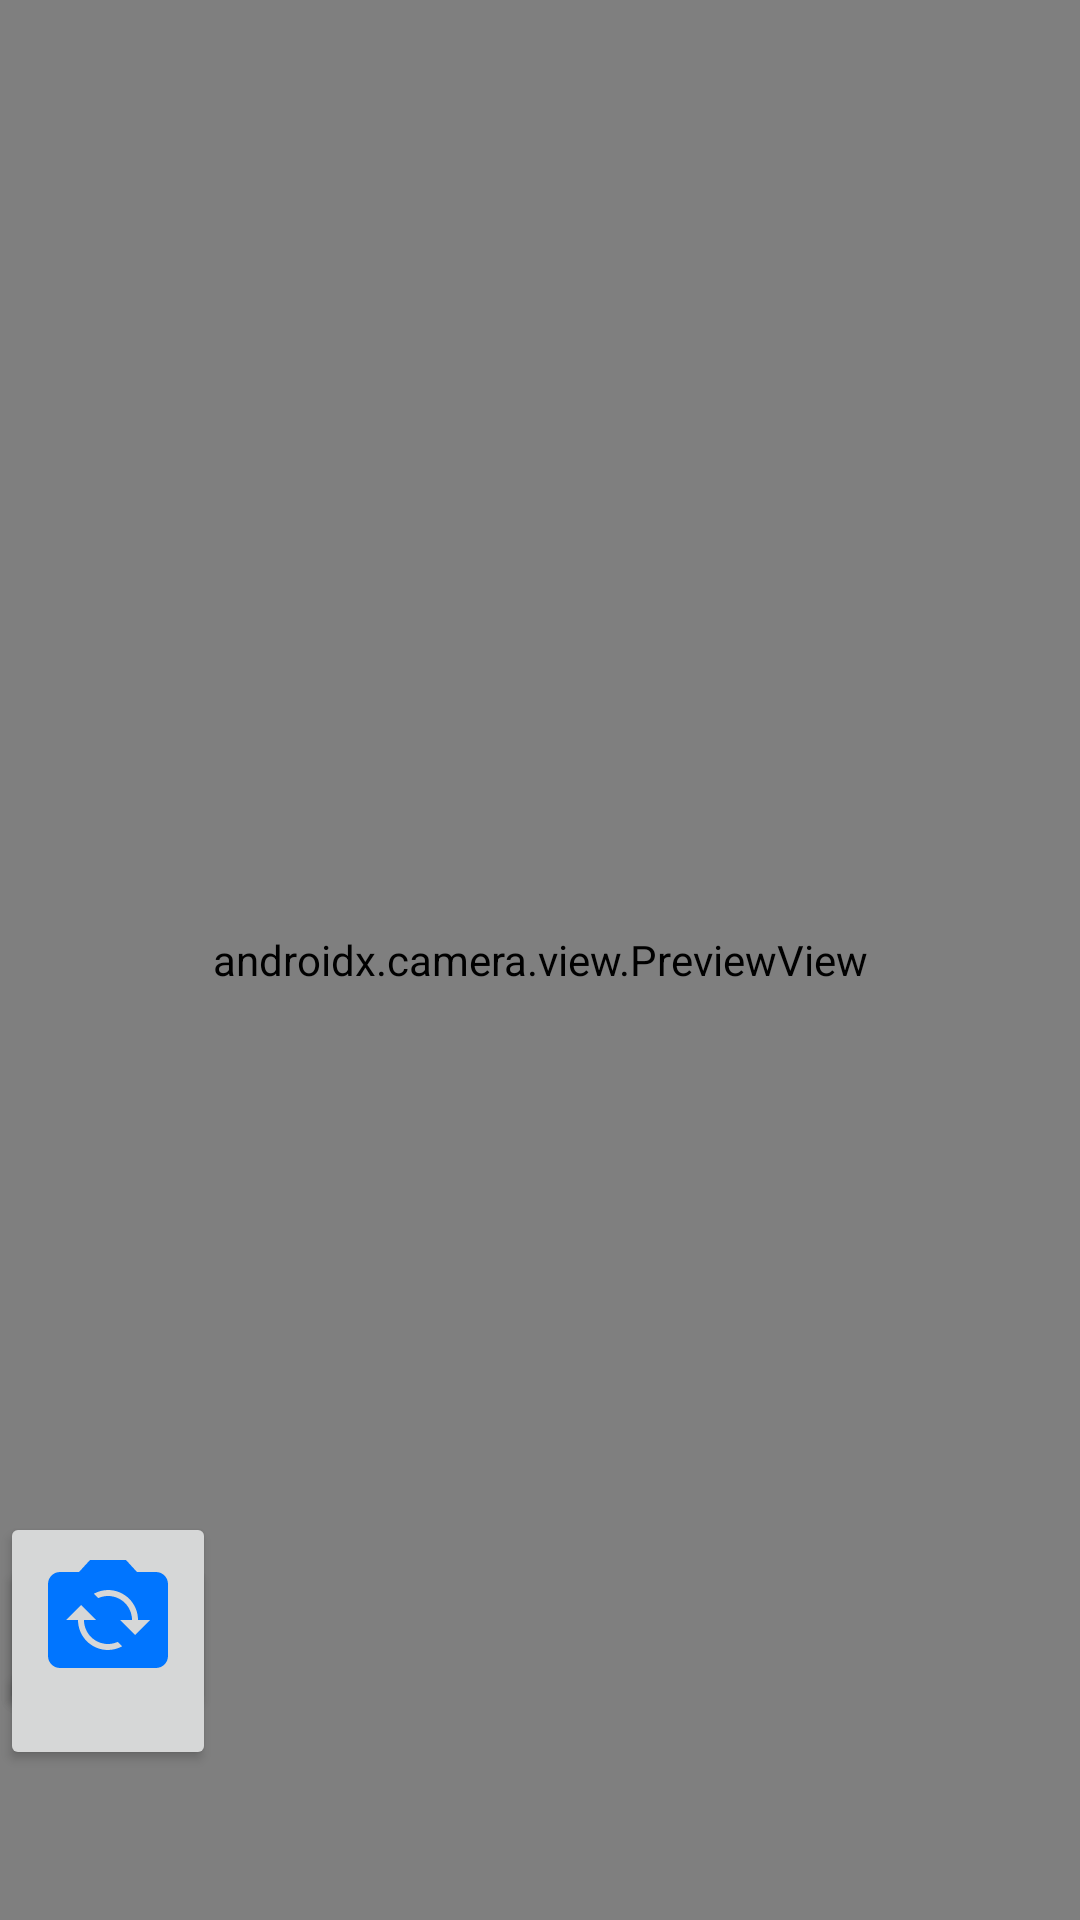

This screen was rendered from an Android layout file. Write that file and the resources it references.
<!-- AndroidManifest.xml: application theme Theme.KotlinUtils -->
<!-- res/layout/activity_camera_xactivity.xml -->
<?xml version="1.0" encoding="utf-8"?>
<androidx.constraintlayout.widget.ConstraintLayout xmlns:android="http://schemas.android.com/apk/res/android"
    xmlns:app="http://schemas.android.com/apk/res-auto"
    xmlns:tools="http://schemas.android.com/tools"
    android:layout_width="match_parent"
    android:layout_height="match_parent"
    tools:context=".camerax.CameraXActivity">

    <TextView
        android:id="@+id/tv_camerax_title"
        android:layout_width="wrap_content"
        android:layout_height="wrap_content"
        android:layout_marginTop="20dp"
        app:layout_constraintTop_toTopOf="parent"
        app:layout_constraintStart_toStartOf="parent"
        app:layout_constraintEnd_toEndOf="parent"
        android:text="CameraX"
        android:textSize="24sp"
        android:textStyle="bold"
        />

    <androidx.appcompat.widget.AppCompatImageButton
        android:id="@+id/btn_camera_capture_button"
        android:layout_width="72dp"
        android:layout_height="72dp"
        android:layout_marginBottom="50dp"
        android:src="@drawable/ic_flash_on"
        app:layout_constraintStart_toEndOf="@id/btn_camera_flash"
        app:layout_constraintEnd_toStartOf="@id/btn_switch_camera"
        app:layout_constraintBottom_toBottomOf="parent"
        android:elevation="2dp" />

    <androidx.appcompat.widget.AppCompatImageButton
        android:id="@+id/btn_camera_flash"
        android:layout_width="wrap_content"
        android:layout_height="wrap_content"
        android:layout_marginBottom="68dp"
        android:src="@drawable/ic_flash_on"
        app:layout_constraintEnd_toStartOf="@id/btn_camera_capture_button"
        app:layout_constraintBottom_toBottomOf="parent"
        android:elevation="2dp" />

    <androidx.appcompat.widget.AppCompatImageButton
        android:id="@+id/btn_switch_camera"
        android:layout_width="wrap_content"
        android:layout_height="wrap_content"
        android:layout_marginBottom="68dp"
        android:src="@drawable/ic_flip_camera"
        app:layout_constraintStart_toEndOf="@id/btn_camera_capture_button"
        app:layout_constraintEnd_toEndOf="parent"
        app:layout_constraintBottom_toBottomOf="parent"
        android:elevation="2dp" />

    <androidx.camera.view.PreviewView
        android:id="@+id/viewFinder"
        android:layout_width="match_parent"
        android:layout_height="match_parent" />

</androidx.constraintlayout.widget.ConstraintLayout>
<!-- resources referenced by this layout -->
<resources>
  <!-- drawable ic_flip_camera (drawable) -->
  <vector android:height="48dp" android:tint="#0075FF"
      android:viewportHeight="24" android:viewportWidth="24"
      android:width="48dp" xmlns:android="http://schemas.android.com/apk/res/android">
      <path android:fillColor="@android:color/white" android:pathData="M20,5h-3.17L15,3H9L7.17,5H4C2.9,5 2,5.9 2,7v12c0,1.1 0.9,2 2,2h16c1.1,0 2,-0.9 2,-2V7C22,5.9 21.1,5 20,5zM12,18c-2.76,0 -5,-2.24 -5,-5H5l2.5,-2.5L10,13H8c0,2.21 1.79,4 4,4c0.58,0 1.13,-0.13 1.62,-0.35l0.74,0.74C13.65,17.76 12.86,18 12,18zM16.5,15.5L14,13h2c0,-2.21 -1.79,-4 -4,-4c-0.58,0 -1.13,0.13 -1.62,0.35L9.64,8.62C10.35,8.24 11.14,8 12,8c2.76,0 5,2.24 5,5h2L16.5,15.5z"/>
  </vector>
  <style name="Theme.KotlinUtils" parent="Theme.MaterialComponents.DayNight.NoActionBar">
          
          <item name="colorPrimary">@color/purple_500</item>
          <item name="colorPrimaryVariant">@color/purple_700</item>
          <item name="colorOnPrimary">@color/white</item>
          
          <item name="colorSecondary">@color/teal_200</item>
          <item name="colorSecondaryVariant">@color/teal_700</item>
          <item name="colorOnSecondary">@color/black</item>
          
          <item name="android:statusBarColor" tools:targetApi="l">?attr/colorPrimaryVariant</item>
          
      </style>
  <color name="purple_500">#FF6200EE</color>
  <color name="purple_700">#FF3700B3</color>
  <color name="white">#FFFFFFFF</color>
  <color name="teal_200">#FF03DAC5</color>
  <color name="teal_700">#FF018786</color>
  <color name="black">#FF000000</color>
</resources>
